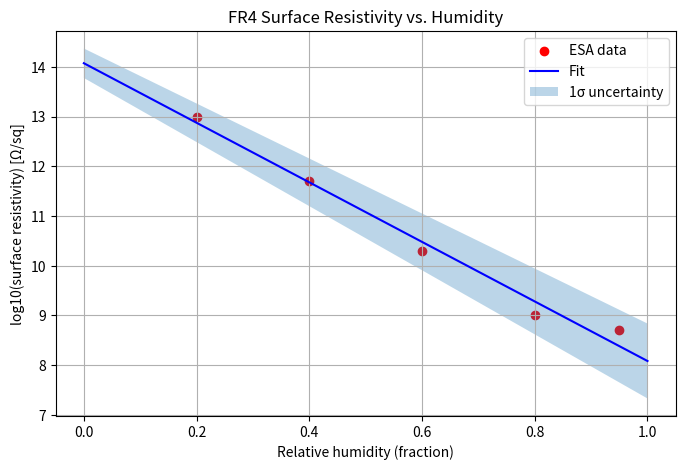

Here is the Python script that generated this plot: (Note: this script raises an exception after producing the figure.)
import numpy as np
import matplotlib.pyplot as plt
from scipy.optimize import curve_fit

RH_percent = np.array([20, 40, 60, 80, 95])
rho_data = np.array([1e13, 5e11, 2e10, 1e9, 5e8])
RH_frac = RH_percent / 100.0
log_rho = np.log10(rho_data)

def fit_func(RH, A, B):
    return A - B * RH

popt, pcov = curve_fit(fit_func, RH_frac, log_rho)
A, B = popt
A_err, B_err = np.sqrt(np.diag(pcov))
print(f"Fit: log10(rho) = ({A:.2f} ± {A_err:.2f}) - ({B:.2f} ± {B_err:.2f}) * RH")

RH_smooth = np.linspace(0, 1, 100)
log_fit = fit_func(RH_smooth, A, B)
log_fit_upper = fit_func(RH_smooth, A + A_err, B - B_err)
log_fit_lower = fit_func(RH_smooth, A - A_err, B + B_err)

plt.figure(figsize=(8,5))
plt.scatter(RH_frac, log_rho, color='red', label='ESA data')
plt.plot(RH_smooth, log_fit, 'b-', label='Fit')
plt.fill_between(RH_smooth, log_fit_lower, log_fit_upper, alpha=0.3, label='1σ uncertainty')
plt.xlabel('Relative humidity (fraction)')
plt.ylabel('log10(surface resistivity) [Ω/sq]')
plt.title('FR4 Surface Resistivity vs. Humidity')
plt.legend()
plt.grid(True)
plt.savefig('results/figures/resistivity_fit_with_errors.png', dpi=150)
plt.show()

np.savetxt('analysis/resistivity_fit_params.csv', [A, B, A_err, B_err], delimiter=',')
